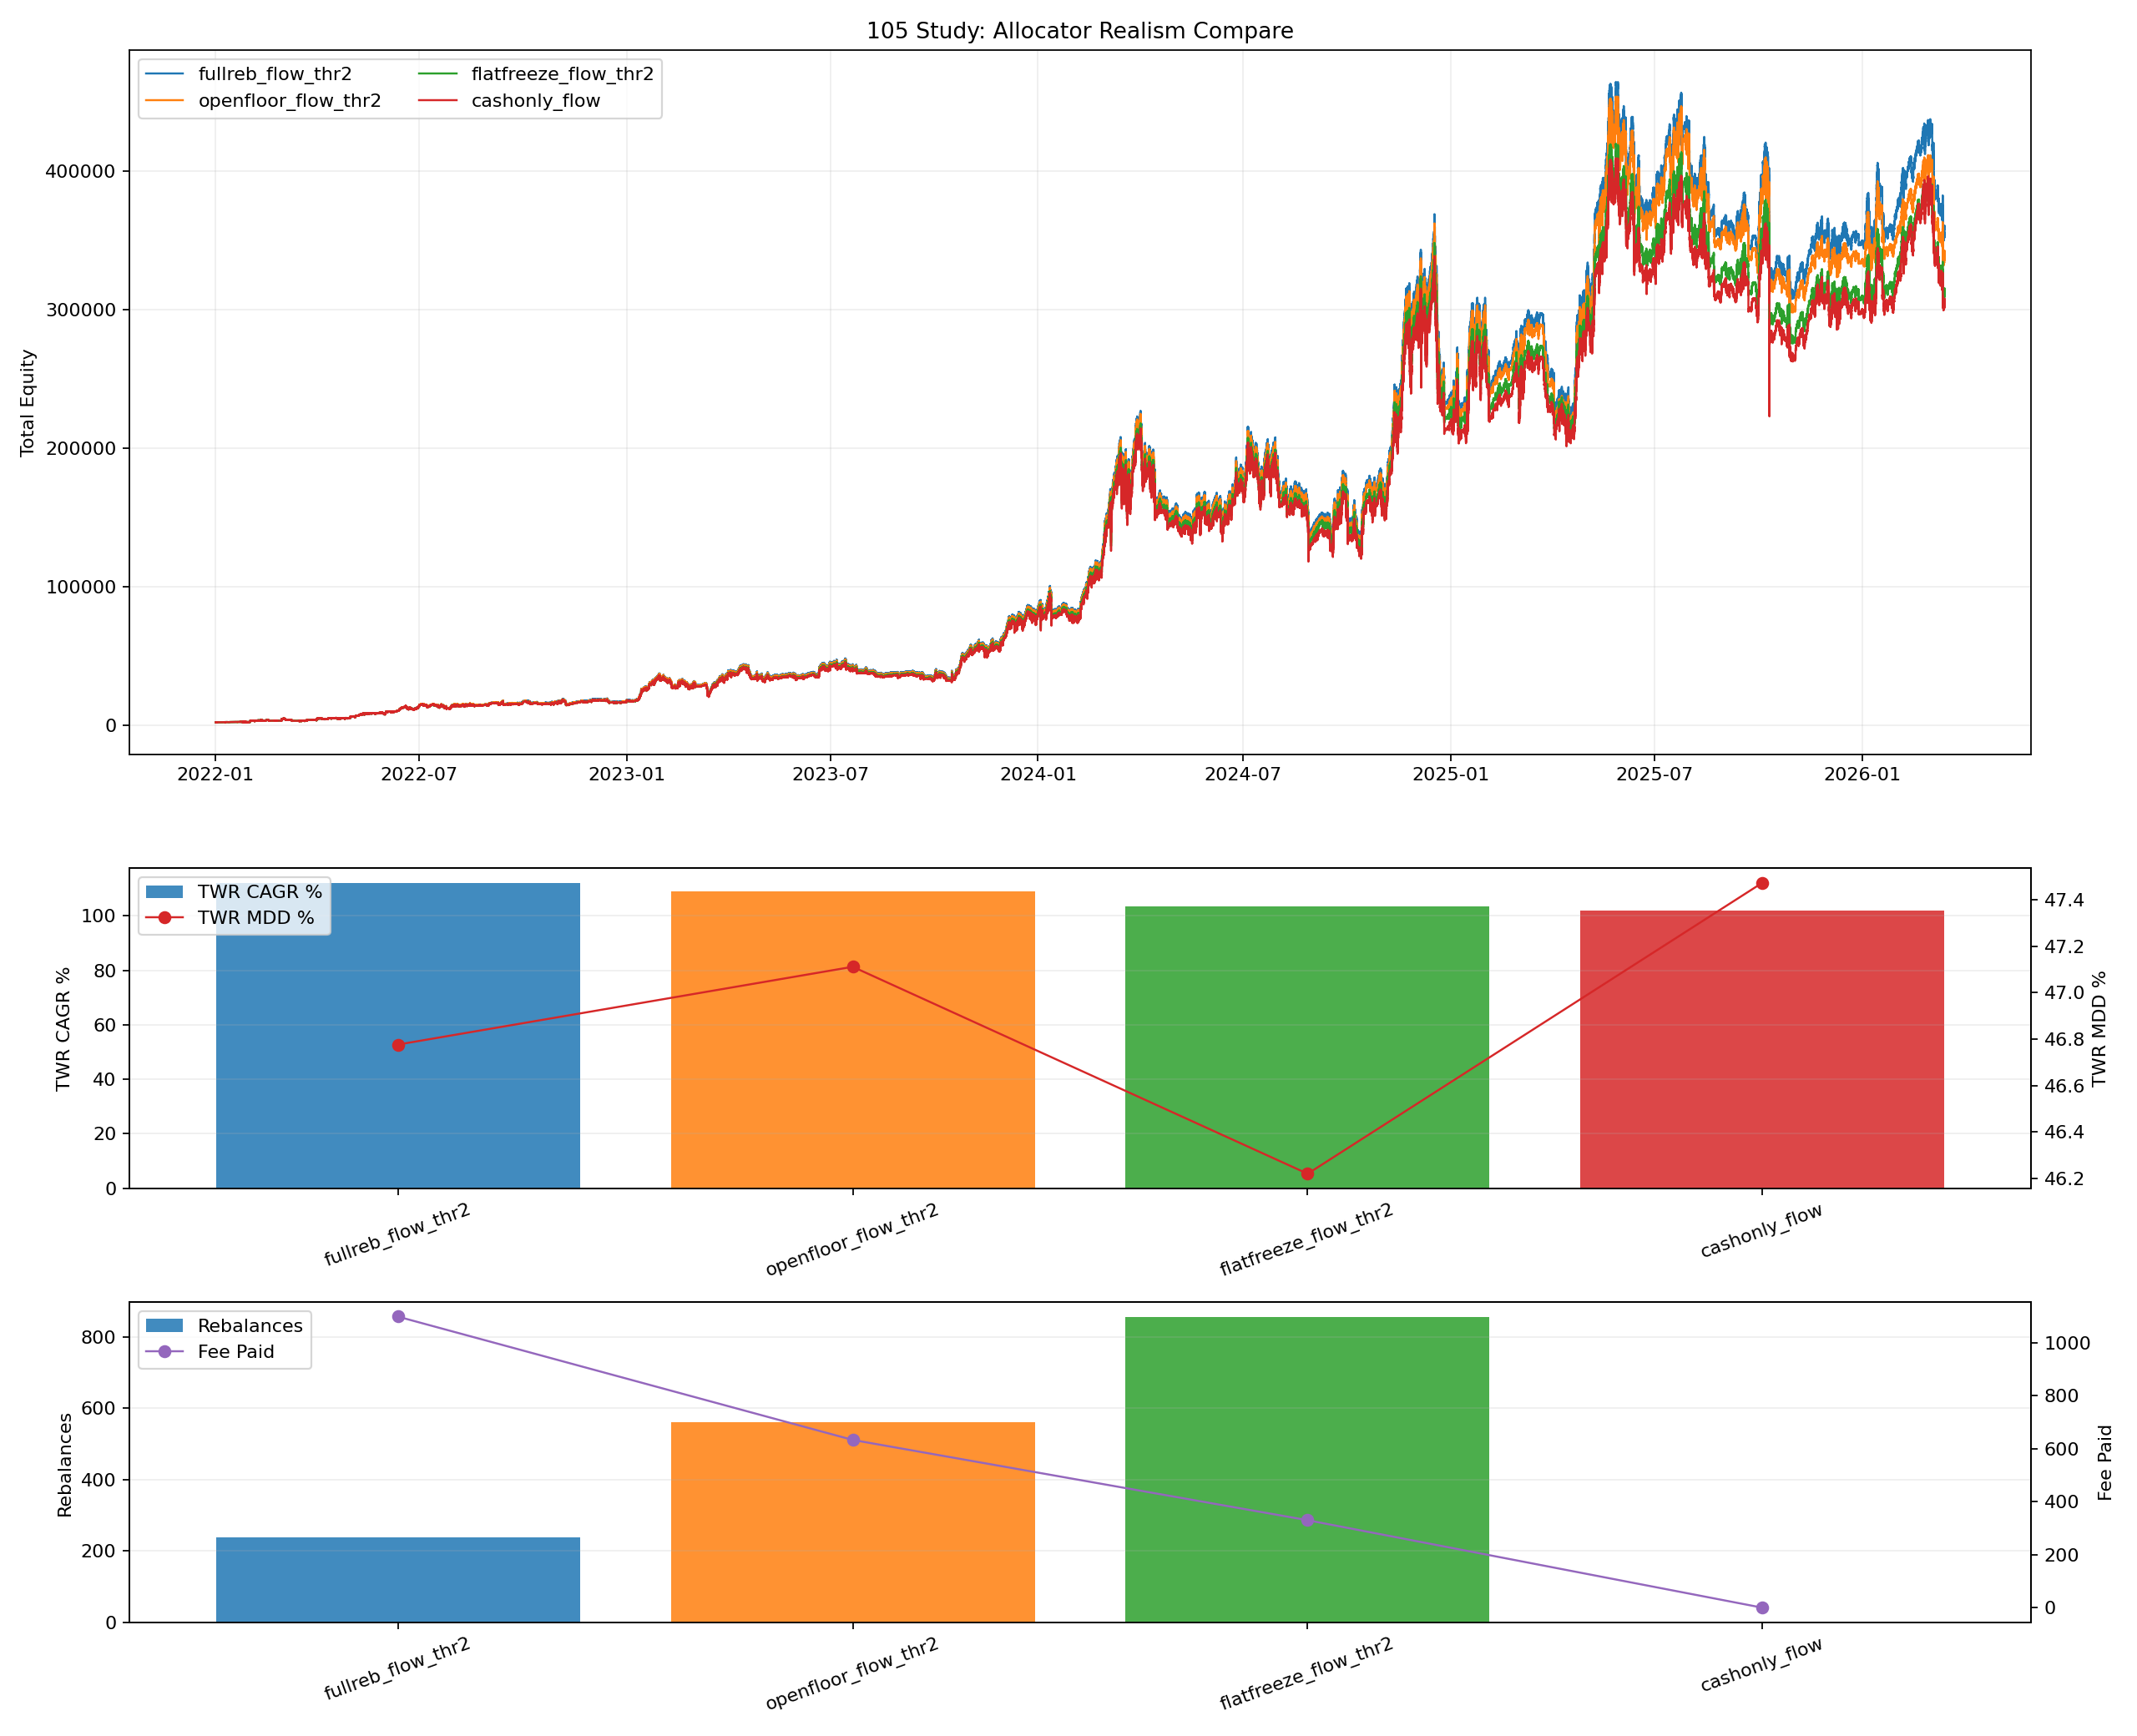

Values plotted in this chart, from the file beside it:
start_timestamp, end_timestamp, final_equity, total_contributed, net_profit, money_multiple, twr_final_index, twr_cagr_pct, twr_mdd_pct, twr_calmar_ratio, xirr_pct, variant, mode, rebalance_count, fee_paid, turnover_notional, state_switches, threshold_pct, blocked_open_overweight_checks, no_flat_available_checks, partial_flat_rebalance_count, all_flat_rebalance_count, avg_case3_weight_pct
2022-01-01 16:00:00, 2026-03-15 05:19:00, 360097, 52000, 308097, 6.925, 23.42, 111.9, 46.78, 2.393, 105.8, fullreb_flow_thr2, fullreb, 237, 1099, 2746977, 42, 2.0, 0, 0, 0, 0, 7.052
2022-01-01 16:00:00, 2026-03-15 05:19:00, 342003, 52000, 290003, 6.577, 22.08, 109, 47.11, 2.313, 102.5, openfloor_flow_thr2, openfloor, 561, 633.3, 1583245, 42, 2.0, 1997, 0, 0, 0, 7.052
2022-01-01 16:00:00, 2026-03-15 05:19:00, 314977, 52000, 262977, 6.057, 19.8, 103.6, 46.22, 2.242, 97.16, flatfreeze_flow_thr2, flatfreeze, 855, 330.3, 825757, 42, 2.0, 5273, 3321, 851, 4, 7.052
2022-01-01 16:00:00, 2026-03-15 05:19:00, 307462, 52000, 255462, 5.913, 19.16, 102, 47.47, 2.149, 95.62, cashonly_flow, cashonly, 0, 0.0, 0.0, 42, 2.0, 0, 0, 0, 0, 7.052
